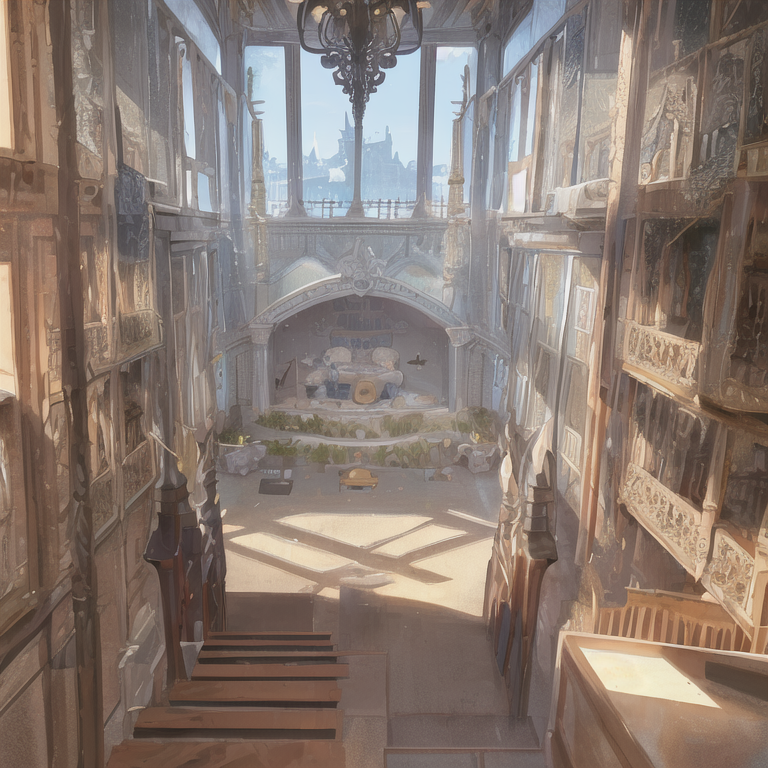
Generation parameters embedded in this image by AUTOMATIC1111 Stable Diffusion web UI or a fork of it (Forge, ...) (PNG 'parameters' text chunk):
masterpiece, best quality,fantasy,
Negative prompt: lowres, bad anatomy, bad hands, text, error, missing fingers, extra digit, fewer digits, cropped, worst quality, low quality, normal quality, jpeg artifacts, signature, watermark, username, blurry, artist name
Steps: 20, Sampler: DPM++ SDE Karras, CFG scale: 11, Seed: 881186376, Size: 768x768, Model hash: 71e703a0fc, Clip skip: 2, Eta: 0.2